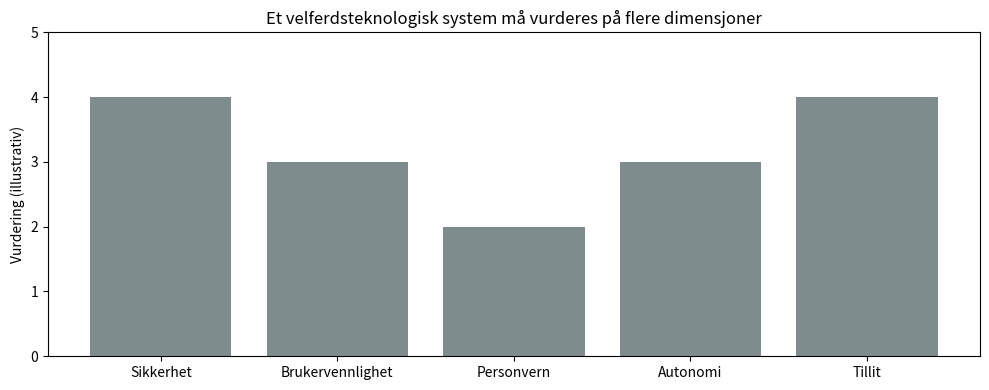

Reproduce this figure in Python.
import sys, os, subprocess
import matplotlib.pyplot as plt

# Vi sjekker om notebooken kjøres i Google Colab eller lokalt.
# Det er nyttig fordi arbeidsmappe og tilgang til repoet kan være forskjellig i de to miljøene.
IN_COLAB = 'google.colab' in sys.modules

if IN_COLAB:
    print("🚀 Kjører i Google Colab")

    # Hvis kursrepoet ikke allerede finnes i Colab-økten, laster vi det ned fra GitHub.
    if not os.path.exists('AI-og-helse'):
        print("📥 Laster ned kursmateriell...")
        subprocess.check_call(["git", "clone", "https://github.com/arvidl/AI-og-helse.git"])

    # Når repoet er tilgjengelig, bytter vi til riktig arbeidsmappe.
    if os.path.exists('AI-og-helse'):
        os.chdir('AI-og-helse')
        print(f"📁 Byttet til mappe: {os.getcwd()}")
else:
    # Ved lokal kjøring antar vi at brukeren allerede står i riktig mappe.
    print("💻 Kjører i lokalt miljø")

# Standard figurstørrelse gjør figuren lettere å lese.
plt.rcParams['figure.figsize'] = (10, 4)

print("✅ Miljø klart")

# Vi lager en enkel, illustrativ oversikt over noen sentrale vurderingsdimensjoner.
# Poenget er å vise at et velferdsteknologisk system ikke bare må vurderes teknisk,
# men også ut fra hvordan det fungerer for brukere, ansatte og tjenesten som helhet.

kategorier = ['Sikkerhet', 'Brukervennlighet', 'Personvern', 'Autonomi', 'Tillit']
verdier = [4, 3, 2, 3, 4]

# Stolpediagrammet gir en enkel visuell påminnelse om at flere hensyn må balanseres samtidig.
# Verdiene er bare illustrative og representerer ikke en virkelig måling.
plt.bar(kategorier, verdier, color='#7f8c8d')
plt.ylim(0, 5)
plt.ylabel('Vurdering (illustrativ)')
plt.title('Et velferdsteknologisk system må vurderes på flere dimensjoner')
plt.tight_layout()
plt.show()

# Denne funksjonen skriver ut en enkel sjekkliste for trygg bruk av teknologi.
# Hensikten er å vise at sikkerhet og etikk ofte må konkretiseres i praktiske spørsmål,
# ikke bare i overordnede prinsipper.
def enkel_sjekkliste():
    punkter = [
        'Kan brukeren forstå hva systemet gjør?',
        'Finnes det trygg fallback hvis teknologien svikter?',
        'Er varsler og anbefalinger tilpasset brukssituasjonen?',
        'Er personvern og verdighet vurdert?',
        'Er det tydelig hvem som følger opp feil eller alarmer?'
    ]

    # Vi skriver ut en enkel tekstbasert sjekkliste som kan brukes som utgangspunkt for refleksjon.
    print('SJEKKLISTE FOR TRYGG BRUK')
    print('=' * 30)
    for punkt in punkter:
        print(f'☐ {punkt}')

# Vi kaller funksjonen for å vise hvordan sjekklisten ser ut i praksis.
enkel_sjekkliste()
